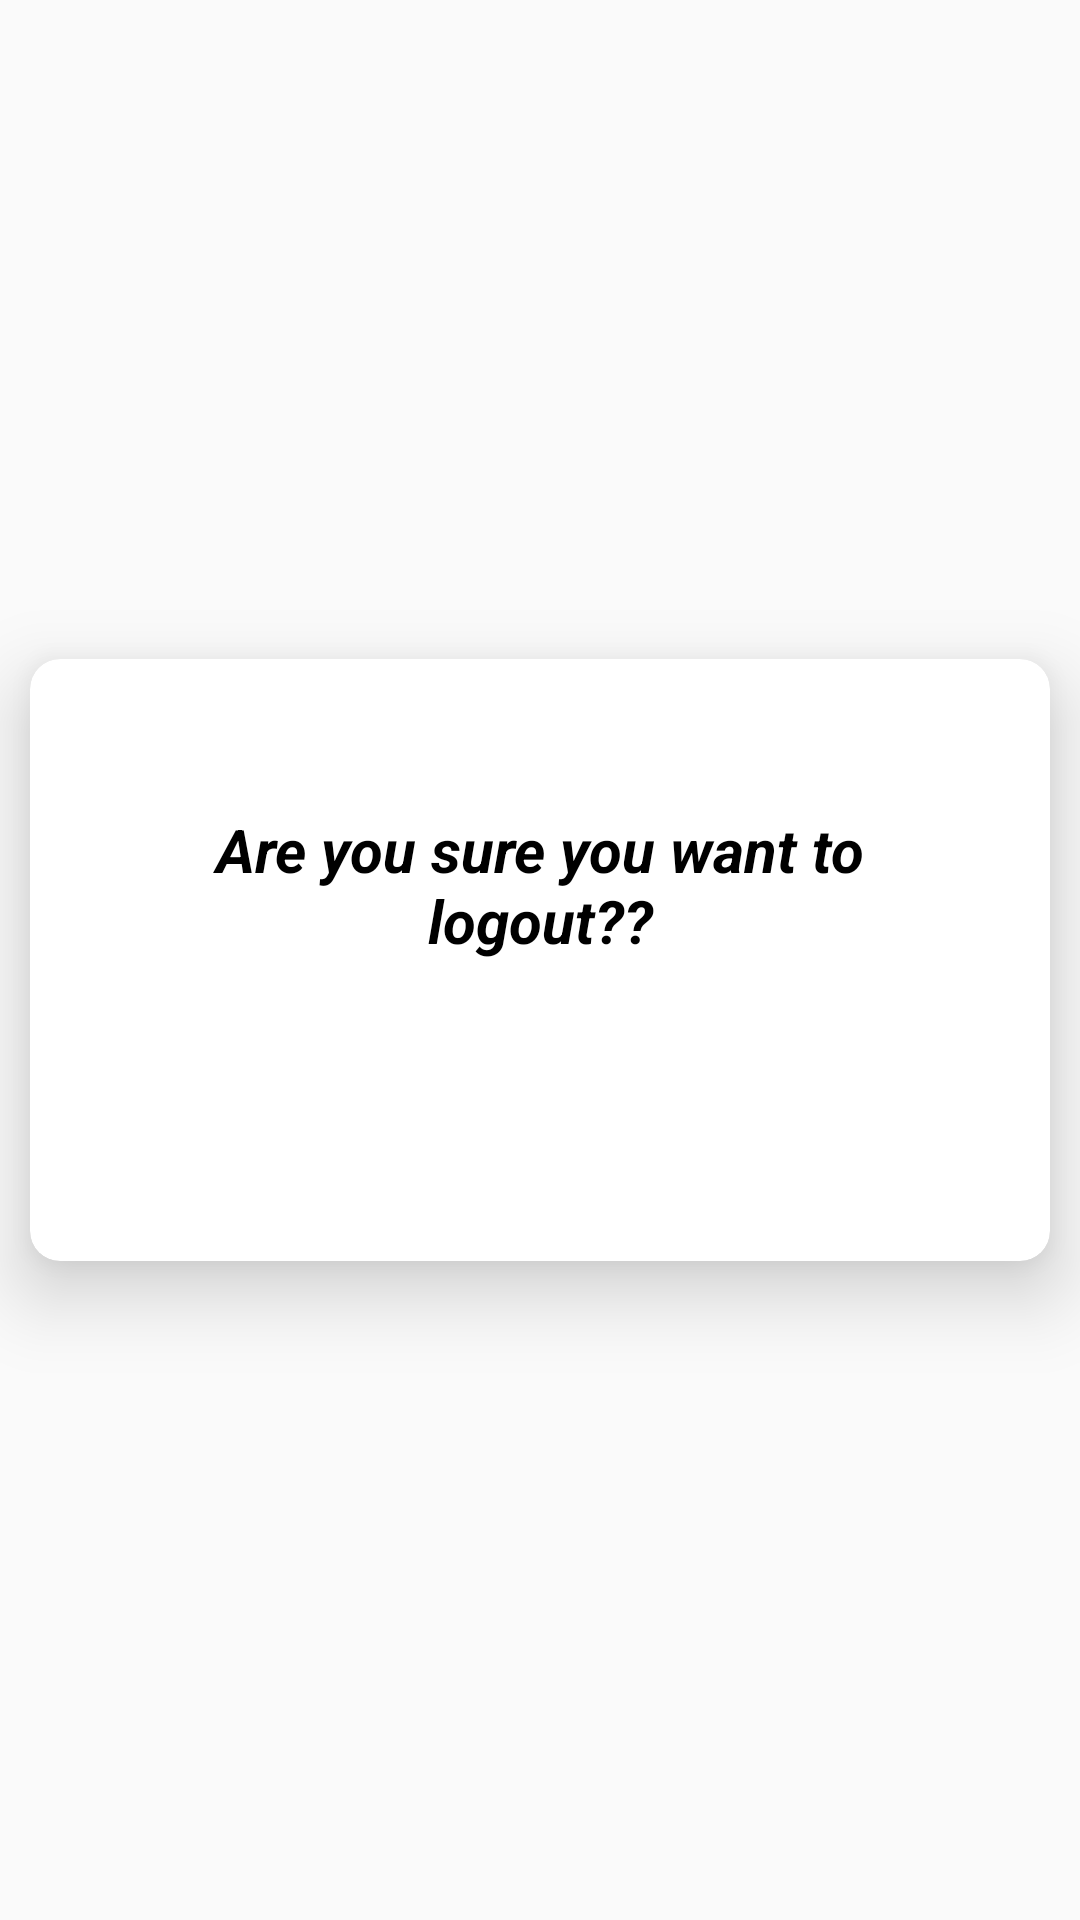

Reconstruct the res/layout file that produces this screen, plus the resources it refers to.
<!-- AndroidManifest.xml: application theme AppTheme -->
<!-- res/layout/logout.xml -->
<?xml version="1.0" encoding="utf-8"?>
<RelativeLayout xmlns:android="http://schemas.android.com/apk/res/android"
    xmlns:app="http://schemas.android.com/apk/res-auto"
    android:layout_width="match_parent"
    android:layout_height="match_parent">


    <androidx.cardview.widget.CardView
        android:layout_width="match_parent"
        android:layout_height="wrap_content"
        android:layout_centerInParent="true"
        android:layout_marginStart="10dp"
        android:layout_marginEnd="10dp"
        app:cardCornerRadius="10dp"
        app:cardElevation="15dp">


        <LinearLayout
            android:layout_width="match_parent"
            android:layout_height="wrap_content"
            android:orientation="vertical"
            android:padding="30dp">

            <TextView
                android:layout_width="wrap_content"
                android:layout_height="wrap_content"
                android:layout_marginTop="20dp"
                android:layout_gravity="center_horizontal"
                android:text="Are you sure you want to logout??"
                android:textAlignment="center"
                android:textColor="@color/black"
                android:textSize="20sp"
                android:textStyle="italic|bold" />


            <RelativeLayout
                android:layout_width="match_parent"
                android:layout_height="wrap_content"
                android:layout_marginTop="30dp">

                <RelativeLayout
                    android:id="@+id/relYes"
                    android:layout_width="80dp"
                    android:layout_height="40dp"
                    android:layout_gravity="center_horizontal"

                    android:layout_marginLeft="15dp"
                    android:background="@drawable/btn_orange">

                    <TextView
                        android:layout_width="wrap_content"
                        android:layout_height="wrap_content"
                        android:layout_centerInParent="true"
                        android:text="Yes"
                        android:textColor="@color/white" />


                </RelativeLayout>


                <RelativeLayout
                    android:id="@+id/relNo"
                    android:layout_width="80dp"
                    android:layout_height="40dp"
                    android:layout_alignParentEnd="true"
                    android:layout_marginRight="15dp"
                    android:background="@drawable/btn_orange"

                    >

                    <TextView
                        android:layout_width="wrap_content"
                        android:layout_height="wrap_content"
                        android:layout_centerInParent="true"
                        android:text="No"
                        android:textColor="@color/white" />

                </RelativeLayout>


            </RelativeLayout>


        </LinearLayout>


    </androidx.cardview.widget.CardView>

</RelativeLayout>
<!-- resources referenced by this layout -->
<resources>
  <color name="black">#000000</color>
  <color name="white">#FFFFFF</color>
  <style name="AppTheme" parent="Theme.AppCompat.Light.NoActionBar">
          
          <item name="colorPrimary">#E9661E</item>
          <item name="colorPrimaryDark">#E9661E</item>
          <item name="colorAccent">#E9661E</item>
      </style>
</resources>
